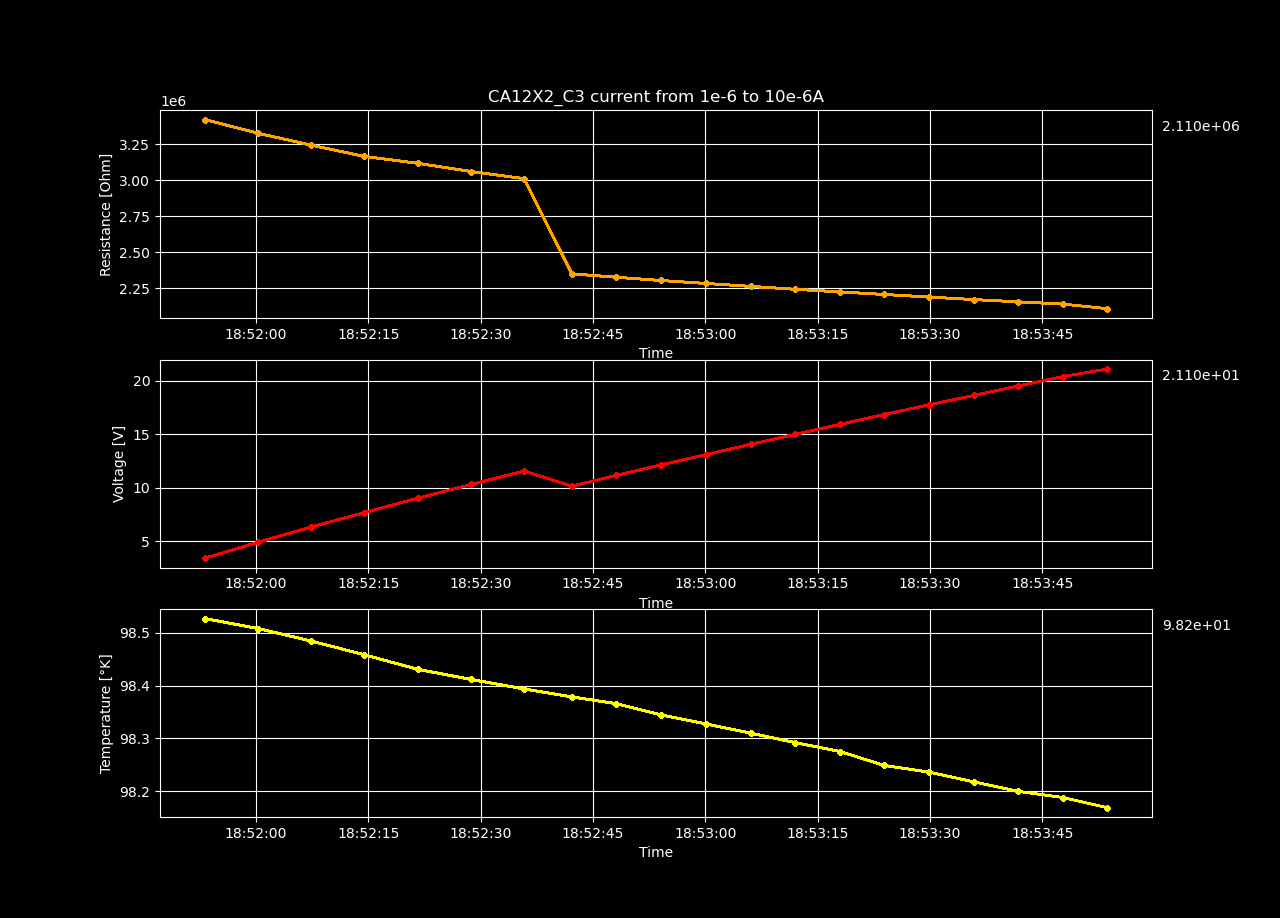

The file beside this chart, header and first rows:
Temperature [K], Voltage [V], Resistance [𝛀], Current Source [A], Electric Field [V/cm], Restivity [𝛀 cm], Current Density [A/cm2]
98.53, 3.42, 3419808, 1e-06, 72.64, 4739645, 1.532567049808429e-05
98.51, 4.9, 3325016, 1.4736842105263159e-06, 104.1, 4608269, 2.25851986287558e-05
98.48, 6.316, 3243439, 1.9473684210526315e-06, 134.2, 4495209, 2.98447267594273e-05
98.46, 7.663, 3165171, 2.4210526315789472e-06, 162.8, 4386734, 3.710425489009881e-05
98.43, 9.023, 3117091, 2.8947368421052634e-06, 191.7, 4320098, 4.4363783020770316e-05
98.41, 10.31, 3060060, 3.3684210526315786e-06, 218.9, 4241056, 5.1623311151441814e-05
98.39, 11.57, 3010420, 3.842105263157895e-06, 245.7, 4172259, 5.888283928211333e-05
98.38, 10.15, 2351085, 4.315789473684211e-06, 215.5, 3258460, 6.614236741278484e-05
98.37, 11.15, 2327469, 4.789473684210526e-06, 236.8, 3225730, 7.340189554345634e-05
98.34, 12.13, 2304806, 5.263157894736842e-06, 257.7, 3194320, 8.066142367412785e-05
98.33, 13.1, 2284173, 5.7368421052631575e-06, 278.3, 3165723, 8.792095180479935e-05
98.31, 14.06, 2264020, 6.210526315789474e-06, 298.7, 3137794, 9.518047993547086e-05
98.29, 15, 2243771, 6.68421052631579e-06, 318.6, 3109729, 0.0001024
98.28, 15.93, 2225768, 7.157894736842105e-06, 338.4, 3084779, 0.0001097
98.25, 16.85, 2207972, 7.631578947368421e-06, 357.9, 3060115, 0.000117
98.24, 17.75, 2190191, 8.105263157894736e-06, 377.1, 3035471, 0.0001242
98.22, 18.64, 2172568, 8.578947368421053e-06, 395.9, 3011047, 0.0001315
98.2, 19.52, 2156818, 9.052631578947369e-06, 414.7, 2989217, 0.0001387
98.19, 20.4, 2141391, 9.526315789473686e-06, 433.3, 2967837, 0.000146
98.17, 21.1, 2109980, 1e-05, 448.2, 2924303, 0.0001533
